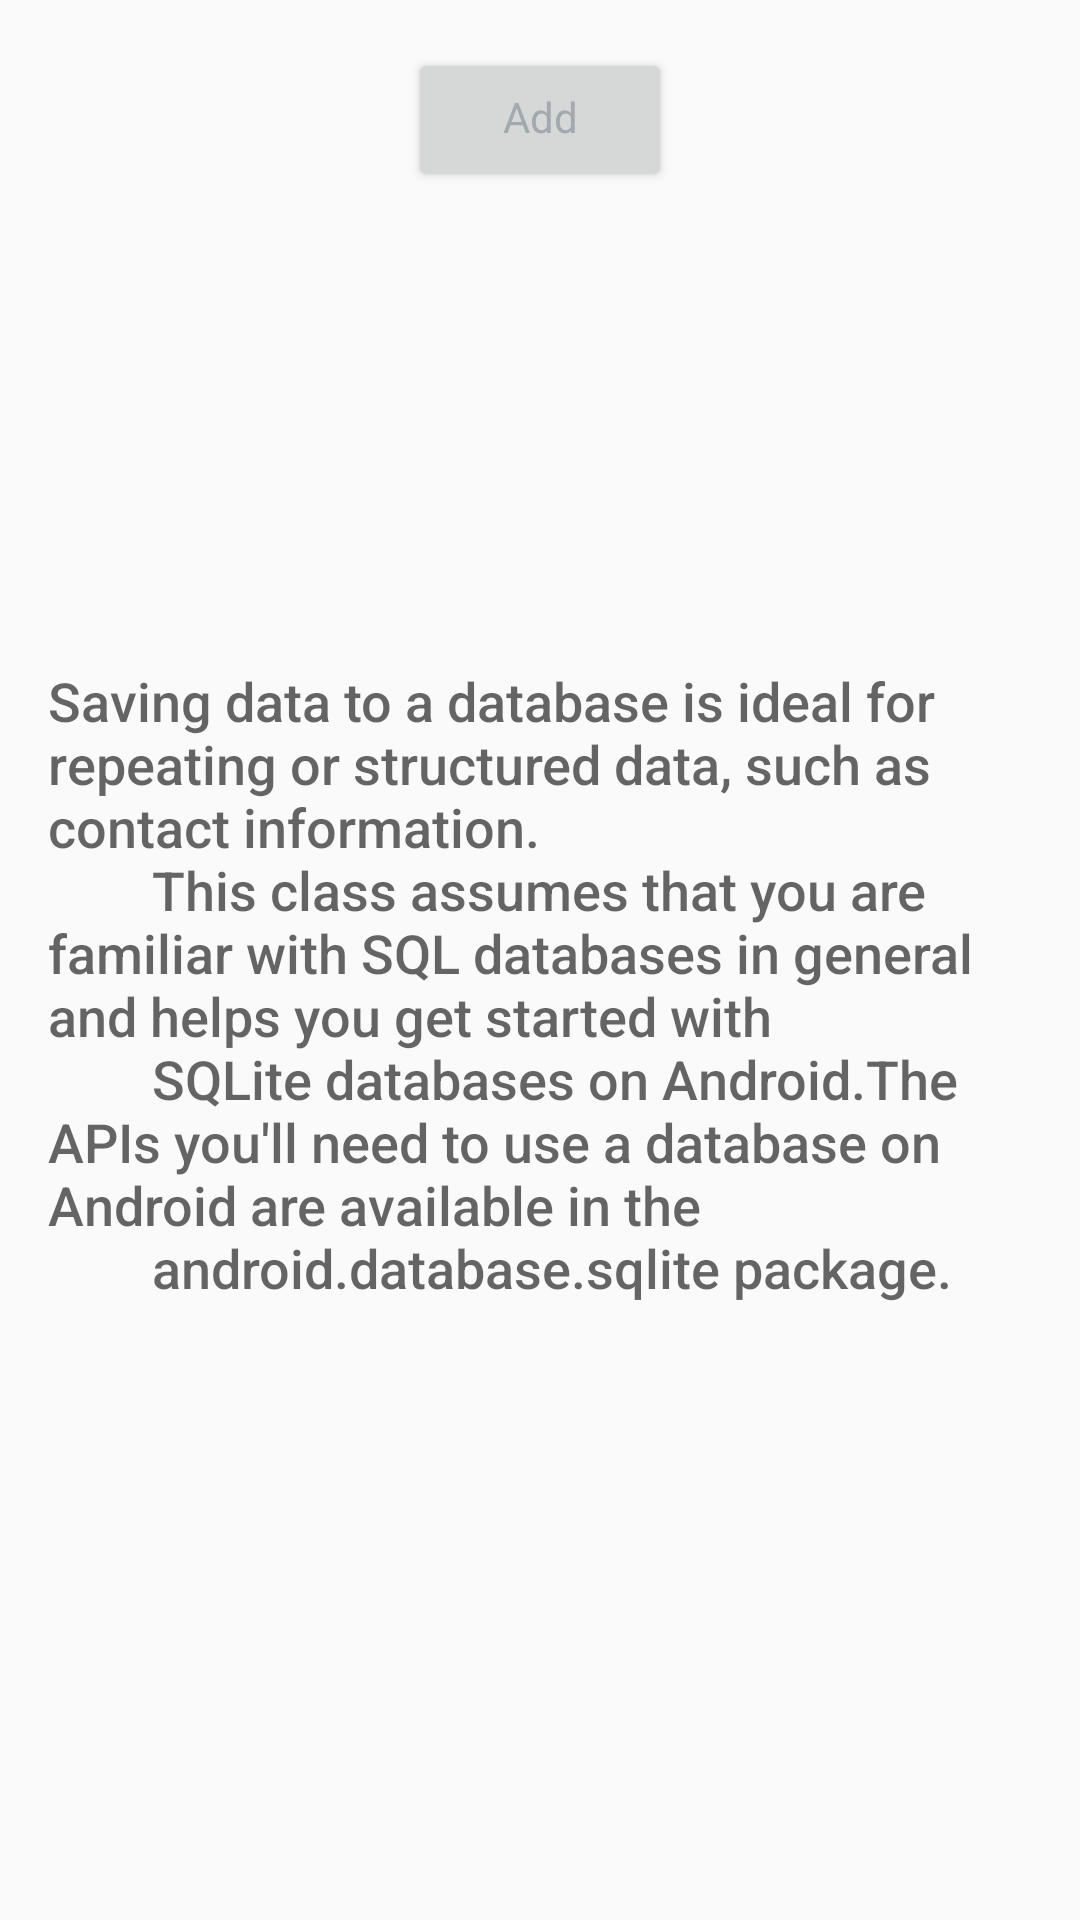

This screen was rendered from an Android layout file. Write that file and the resources it references.
<!-- AndroidManifest.xml: application theme AppTheme -->
<!-- res/layout/activity_main.xml -->
<?xml version="1.0" encoding="utf-8"?>
<RelativeLayout
    xmlns:android="http://schemas.android.com/apk/res/android"
    xmlns:tools="http://schemas.android.com/tools"
    android:layout_width="match_parent"
    android:layout_height="match_parent"
    tools:context=".MainActivity">
    <Button
        android:id="@+id/empty_subtitle_text"
        android:layout_alignParentTop="true"
        android:layout_width="wrap_content"
        android:layout_height="wrap_content"
        android:layout_centerHorizontal="true"
        android:fontFamily="sans-serif"
        android:paddingTop="8dp"
        android:layout_margin="16dp"
        android:text="Add"
        android:textAppearance="?android:textAppearanceSmall"
        android:textColor="#A2AAB0"/>
    <ListView
        android:layout_below="@id/empty_subtitle_text"
    android:id="@+id/list"
    android:layout_width="wrap_content"
    android:layout_height="wrap_content"/>

    
    <RelativeLayout
        android:id="@+id/empty_view"
        android:layout_width="wrap_content"
        android:layout_height="wrap_content"
        android:layout_centerInParent="true">

        <TextView
            android:id="@+id/empty_title_text"
            android:layout_width="wrap_content"
            android:layout_height="wrap_content"
            android:layout_centerHorizontal="true"
            android:text="@string/populate_database"
            android:fontFamily="sans-serif-medium"
            android:paddingTop="16dp"
            android:layout_margin="16dp"
            android:textAppearance="?android:textAppearanceMedium"/>


    </RelativeLayout>
    </RelativeLayout>
<!-- resources referenced by this layout -->
<resources>
  <string name="populate_database">
     "Saving data to a database is ideal for repeating or structured data, such as contact information.
          This class assumes that you are familiar with SQL databases in general and helps you get started with
          SQLite databases on Android.The APIs you'll need to use a database on Android are available in the
          android.database.sqlite package."
      </string>
  <style name="AppTheme" parent="Theme.AppCompat.Light.DarkActionBar">
          
          <item name="colorPrimary">@color/colorPrimary</item>
          <item name="colorPrimaryDark">@color/colorPrimaryDark</item>
          <item name="colorAccent">@color/colorAccent</item>
      </style>
  <!-- not gathered from this repository: default colours our renderer supplied (Android Studio template values) -->
  <color name="colorPrimary">#FF6200EE</color>
  <color name="colorPrimaryDark">#FF3700B3</color>
  <color name="colorAccent">#FF03DAC5</color>
</resources>
